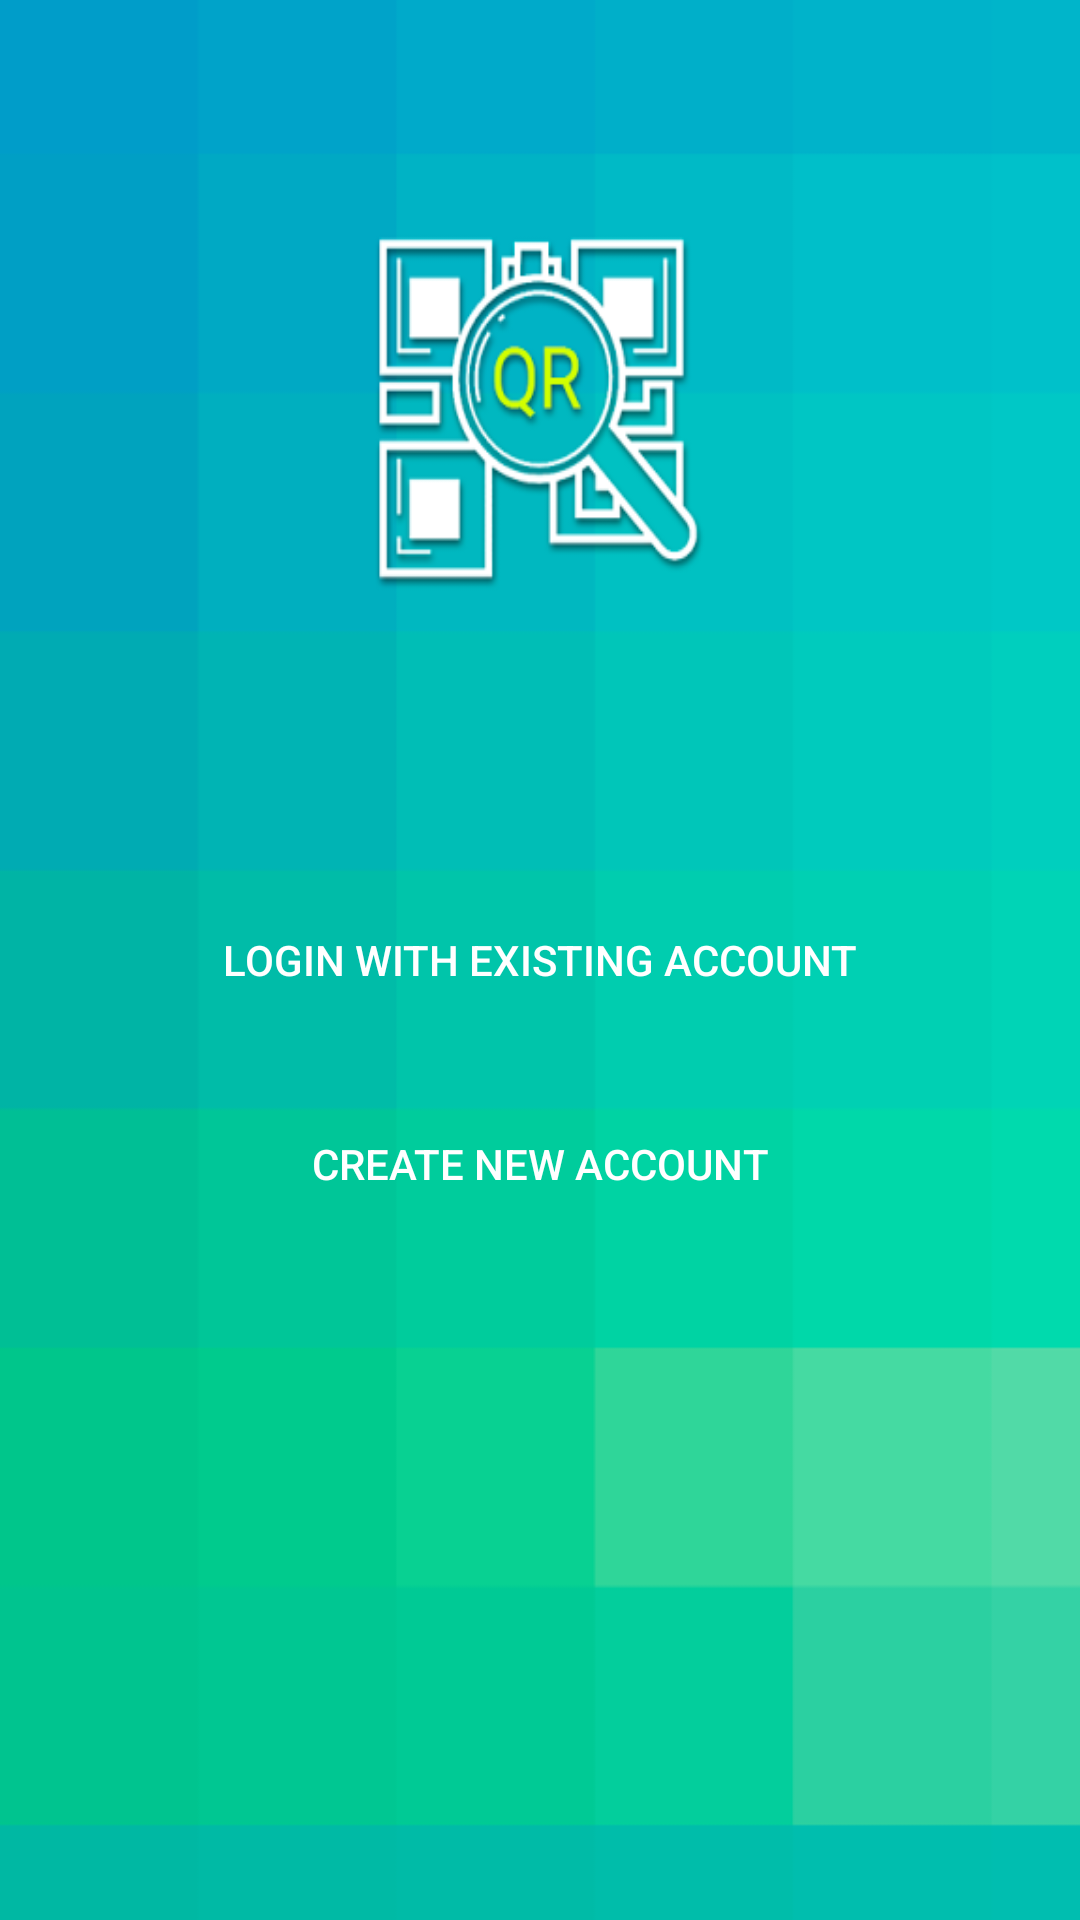

This screen was rendered from an Android layout file. Write that file and the resources it references.
<!-- AndroidManifest.xml: application theme AppTheme -->
<!-- res/layout/activity_main.xml -->
<RelativeLayout xmlns:android="http://schemas.android.com/apk/res/android"
    xmlns:tools="http://schemas.android.com/tools"
    android:layout_width="match_parent"
    android:layout_height="match_parent"
    android:background="@drawable/font"
    tools:context="${relativePackage}.${activityClass}" >

    <Button
        android:id="@+id/logWithExisting"
        android:layout_width="match_parent"
        android:layout_height="wrap_content"
        android:layout_centerHorizontal="true"
        android:layout_centerVertical="true"
        android:layout_marginTop="250dp"
        android:layout_marginLeft="35dp"
        android:layout_marginRight="35dp"
        android:onClick="login"
        android:text="@string/main_login_with"
        android:background="@color/sign_cancel_button"
        android:textColor="@color/sign_button_text_color"

            />
    
    <Button
        android:id="@+id/createNewAccount"
        android:layout_width="match_parent"
        android:layout_height="wrap_content"
        android:layout_marginLeft="35dp"
        android:layout_marginRight="35dp"
        android:layout_marginTop="20dp"
        android:onClick="createNew"
        android:text="@string/main_create_new"
        android:layout_below="@+id/logWithExisting"
        android:background="@color/sign_cancel_button"
        android:textColor="@color/sign_button_text_color"

            />

</RelativeLayout>
<!-- resources referenced by this layout -->
<resources>
  <color name="sign_button_text_color">#ffffff</color>
  <!-- drawable font: png bitmap (drawable-xhdpi, 28654 bytes) -->
  <string name="main_create_new">Create new account</string>
  <string name="main_login_with">Login with existing account</string>
  <style name="AppTheme" parent="Theme.AppCompat.Light">
          <item name="android:panelFullBackground">@android:color/darker_gray</item>
          
      </style>
</resources>
